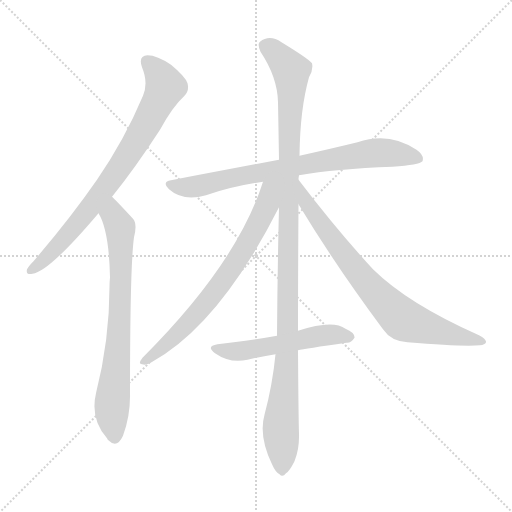
t = 0.00 s
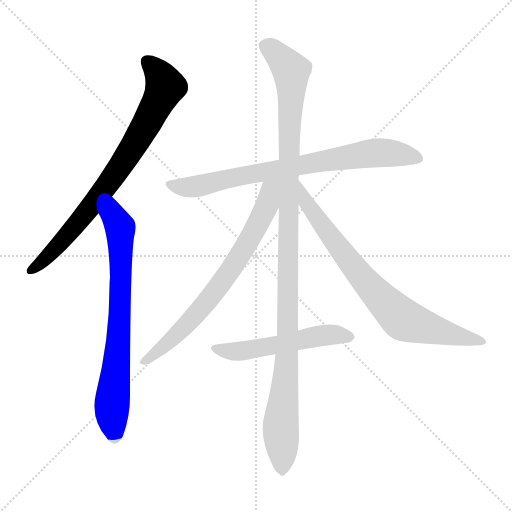
t = 1.32 s
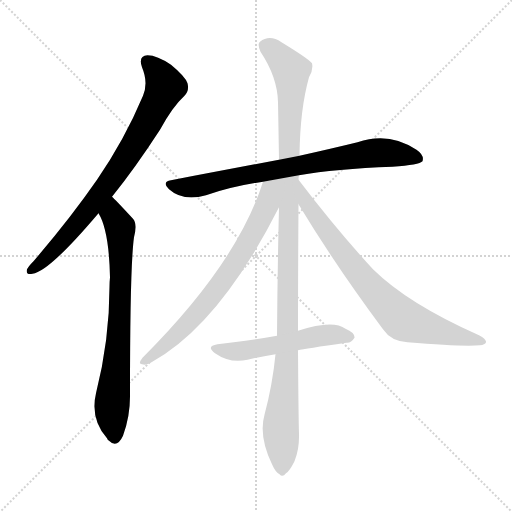
t = 2.64 s
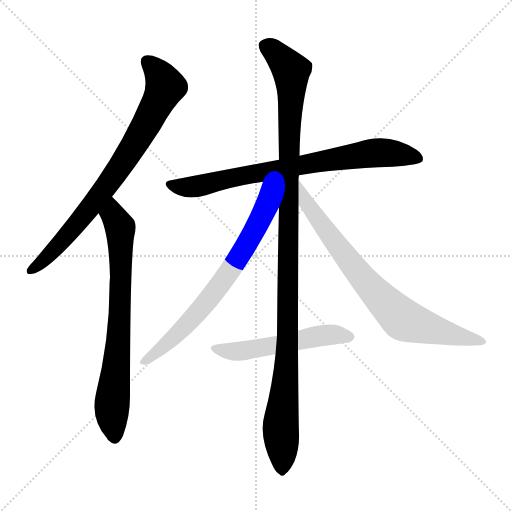
t = 3.97 s
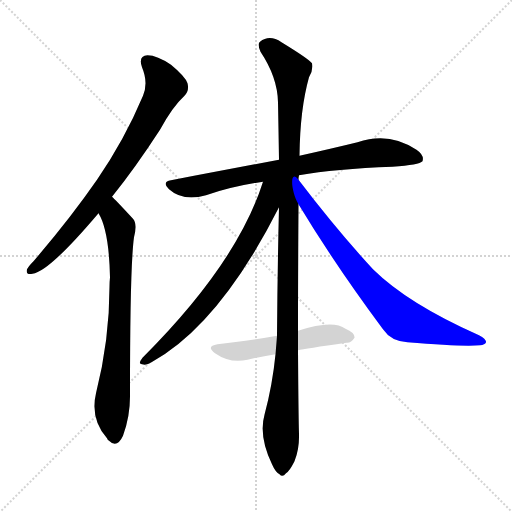
t = 5.29 s
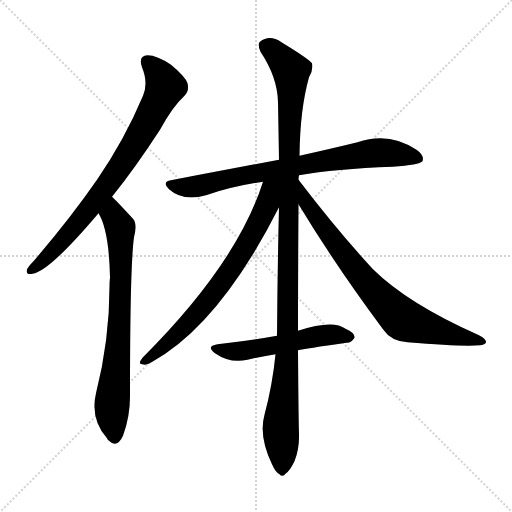
t = 6.61 s

The animated SVG that drew these frames (rendered in a browser with its animation timeline set to each time). Animation: 7 CSS @keyframes rules; one cycle of 6.61 s.

<svg version="1.1" viewBox="0 0 1024 1024" xmlns="http://www.w3.org/2000/svg">
  <g stroke="lightgray" stroke-dasharray="1,1" stroke-width="1" transform="scale(4, 4)">
    <line x1="0" y1="0" x2="256" y2="256"></line>
    <line x1="256" y1="0" x2="0" y2="256"></line>
    <line x1="128" y1="0" x2="128" y2="256"></line>
    <line x1="0" y1="128" x2="256" y2="128"></line>
  </g>
<g transform="scale(1, -1) translate(0, -900)">
   <style type="text/css">
    @keyframes keyframes0 {
      from {
       stroke: blue;
       stroke-dashoffset: 773;
       stroke-width: 128;
       }
       72% {
       animation-timing-function: step-end;
       stroke: blue;
       stroke-dashoffset: 0;
       stroke-width: 128;
       }
       to {
       stroke: black;
       stroke-width: 1024;
       }
       }
       #make-me-a-hanzi-animation-0 {
         animation: keyframes0 0.879069s both;
         animation-delay: 0.000000s;
         animation-timing-function: linear;
       }
    @keyframes keyframes1 {
      from {
       stroke: blue;
       stroke-dashoffset: 732;
       stroke-width: 128;
       }
       70% {
       animation-timing-function: step-end;
       stroke: blue;
       stroke-dashoffset: 0;
       stroke-width: 128;
       }
       to {
       stroke: black;
       stroke-width: 1024;
       }
       }
       #make-me-a-hanzi-animation-1 {
         animation: keyframes1 0.845703s both;
         animation-delay: 0.879069s;
         animation-timing-function: linear;
       }
    @keyframes keyframes2 {
      from {
       stroke: blue;
       stroke-dashoffset: 762;
       stroke-width: 128;
       }
       71% {
       animation-timing-function: step-end;
       stroke: blue;
       stroke-dashoffset: 0;
       stroke-width: 128;
       }
       to {
       stroke: black;
       stroke-width: 1024;
       }
       }
       #make-me-a-hanzi-animation-2 {
         animation: keyframes2 0.870117s both;
         animation-delay: 1.724772s;
         animation-timing-function: linear;
       }
    @keyframes keyframes3 {
      from {
       stroke: blue;
       stroke-dashoffset: 1119;
       stroke-width: 128;
       }
       78% {
       animation-timing-function: step-end;
       stroke: blue;
       stroke-dashoffset: 0;
       stroke-width: 128;
       }
       to {
       stroke: black;
       stroke-width: 1024;
       }
       }
       #make-me-a-hanzi-animation-3 {
         animation: keyframes3 1.160645s both;
         animation-delay: 2.594889s;
         animation-timing-function: linear;
       }
    @keyframes keyframes4 {
      from {
       stroke: blue;
       stroke-dashoffset: 709;
       stroke-width: 128;
       }
       70% {
       animation-timing-function: step-end;
       stroke: blue;
       stroke-dashoffset: 0;
       stroke-width: 128;
       }
       to {
       stroke: black;
       stroke-width: 1024;
       }
       }
       #make-me-a-hanzi-animation-4 {
         animation: keyframes4 0.826986s both;
         animation-delay: 3.755534s;
         animation-timing-function: linear;
       }
    @keyframes keyframes5 {
      from {
       stroke: blue;
       stroke-dashoffset: 755;
       stroke-width: 128;
       }
       71% {
       animation-timing-function: step-end;
       stroke: blue;
       stroke-dashoffset: 0;
       stroke-width: 128;
       }
       to {
       stroke: black;
       stroke-width: 1024;
       }
       }
       #make-me-a-hanzi-animation-5 {
         animation: keyframes5 0.864421s both;
         animation-delay: 4.582520s;
         animation-timing-function: linear;
       }
    @keyframes keyframes6 {
      from {
       stroke: blue;
       stroke-dashoffset: 528;
       stroke-width: 128;
       }
       63% {
       animation-timing-function: step-end;
       stroke: blue;
       stroke-dashoffset: 0;
       stroke-width: 128;
       }
       to {
       stroke: black;
       stroke-width: 1024;
       }
       }
       #make-me-a-hanzi-animation-6 {
         animation: keyframes6 0.679688s both;
         animation-delay: 5.446940s;
         animation-timing-function: linear;
       }
</style>
<path d="M 224.0 506.5 Q 270.0 563.5 320.0 640.5 Q 345.0 686.5 369.0 708.5 Q 379.0 718.5 375.0 733.5 Q 371.0 746.5 342.0 770.5 Q 314.0 789.5 295.0 789.5 Q 276.0 788.5 284.0 765.5 Q 297.0 734.5 286.0 708.5 Q 249.0 620.5 194.0 540.5 Q 140.0 462.5 67.0 377.5 Q 57.0 367.5 54.0 361.5 Q 51.0 349.5 65.0 352.5 Q 98.0 356.5 197.0 473.5 L 224.0 506.5 Z" fill="lightgray"></path> 
<path d="M 197.0 473.5 Q 218.0 439.5 220.0 345.5 Q 219.0 336.5 219.0 326.5 Q 219.0 220.5 192.0 113.5 Q 180.0 62.5 214.0 23.5 Q 215.0 20.5 218.0 18.5 Q 234.0 2.5 246.0 28.5 Q 261.0 68.5 260.0 113.5 Q 260.0 368.5 268.0 425.5 Q 275.0 452.5 266.0 462.5 Q 229.0 502.5 224.0 506.5 C 203.0 527.5 184.0 500.5 197.0 473.5 Z" fill="lightgray"></path> 
<path d="M 598.0 549.5 Q 671.0 562.5 785.0 566.5 Q 839.0 570.5 845.0 577.5 Q 849.0 589.5 833.0 600.5 Q 778.0 637.5 715.0 615.5 Q 666.0 603.5 599.0 588.5 L 558.0 580.5 Q 458.0 561.5 342.0 539.5 Q 323.0 536.5 338.0 521.5 Q 366.0 496.5 412.0 509.5 Q 464.0 527.5 526.0 536.5 L 598.0 549.5 Z" fill="lightgray"></path> 
<path d="M 596.0 238.5 Q 596.0 341.5 597.0 491.5 L 597.0 540.5 Q 597.0 544.5 598.0 549.5 L 599.0 588.5 Q 600.0 681.5 618.0 745.5 Q 627.0 760.5 624.0 773.5 Q 617.0 782.5 563.0 815.5 Q 539.0 831.5 520.0 816.5 Q 514.0 812.5 521.0 796.5 Q 555.0 745.5 556.0 695.5 Q 557.0 641.5 558.0 580.5 L 558.0 485.5 Q 555.0 364.5 554.0 228.5 L 551.0 191.5 Q 545.0 130.5 529.0 70.5 Q 517.0 28.5 544.0 -28.5 Q 551.0 -44.5 559.0 -48.5 Q 565.0 -55.5 572.0 -46.5 Q 579.0 -42.5 589.0 -22.5 Q 599.0 2.5 598.0 32.5 Q 597.0 60.5 596.0 199.5 L 596.0 238.5 Z" fill="lightgray"></path> 
<path d="M 526.0 536.5 Q 475.0 374.5 285.0 184.5 Q 275.0 171.5 284.0 171.5 Q 293.0 168.5 303.0 175.5 Q 439.0 250.5 558.0 485.5 C 594.0 556.5 540.0 579.5 526.0 536.5 Z" fill="lightgray"></path> 
<path d="M 597.0 491.5 Q 670.0 370.5 766.0 241.5 Q 782.0 217.5 815.0 215.5 Q 924.0 206.5 960.0 209.5 Q 970.0 210.5 972.0 215.5 Q 973.0 221.5 958.0 229.5 Q 816.0 292.5 746.0 361.5 Q 674.0 439.5 597.0 540.5 C 579.0 564.5 581.0 517.5 597.0 491.5 Z" fill="lightgray"></path> 
<path d="M 596.0 199.5 Q 609.0 202.5 693.0 214.5 Q 702.0 213.5 709.0 224.5 Q 710.0 234.5 691.0 242.5 Q 666.0 261.5 596.0 238.5 L 554.0 228.5 Q 521.0 222.5 491.0 218.5 Q 464.0 215.5 435.0 211.5 Q 411.0 207.5 430.0 193.5 Q 460.0 172.5 495.0 180.5 Q 520.0 186.5 551.0 191.5 L 596.0 199.5 Z" fill="lightgray"></path> 
      <clipPath id="make-me-a-hanzi-clip-0">
      <path d="M 224.0 506.5 Q 270.0 563.5 320.0 640.5 Q 345.0 686.5 369.0 708.5 Q 379.0 718.5 375.0 733.5 Q 371.0 746.5 342.0 770.5 Q 314.0 789.5 295.0 789.5 Q 276.0 788.5 284.0 765.5 Q 297.0 734.5 286.0 708.5 Q 249.0 620.5 194.0 540.5 Q 140.0 462.5 67.0 377.5 Q 57.0 367.5 54.0 361.5 Q 51.0 349.5 65.0 352.5 Q 98.0 356.5 197.0 473.5 L 224.0 506.5 Z" fill="lightgray"></path>
      </clipPath>
      <path clip-path="url(#make-me-a-hanzi-clip-0)" d="M 295.0 775.5 L 312.0 760.5 L 330.0 725.5 L 292.0 649.5 L 175.0 476.5 L 100.0 391.5 L 63.0 360.5 " fill="none" id="make-me-a-hanzi-animation-0" stroke-dasharray="645 1290" stroke-linecap="round"></path>

      <clipPath id="make-me-a-hanzi-clip-1">
      <path d="M 197.0 473.5 Q 218.0 439.5 220.0 345.5 Q 219.0 336.5 219.0 326.5 Q 219.0 220.5 192.0 113.5 Q 180.0 62.5 214.0 23.5 Q 215.0 20.5 218.0 18.5 Q 234.0 2.5 246.0 28.5 Q 261.0 68.5 260.0 113.5 Q 260.0 368.5 268.0 425.5 Q 275.0 452.5 266.0 462.5 Q 229.0 502.5 224.0 506.5 C 203.0 527.5 184.0 500.5 197.0 473.5 Z" fill="lightgray"></path>
      </clipPath>
      <path clip-path="url(#make-me-a-hanzi-clip-1)" d="M 222.0 499.5 L 226.0 469.5 L 241.0 438.5 L 241.0 294.5 L 224.0 88.5 L 230.0 28.5 " fill="none" id="make-me-a-hanzi-animation-1" stroke-dasharray="604 1208" stroke-linecap="round"></path>

      <clipPath id="make-me-a-hanzi-clip-2">
      <path d="M 598.0 549.5 Q 671.0 562.5 785.0 566.5 Q 839.0 570.5 845.0 577.5 Q 849.0 589.5 833.0 600.5 Q 778.0 637.5 715.0 615.5 Q 666.0 603.5 599.0 588.5 L 558.0 580.5 Q 458.0 561.5 342.0 539.5 Q 323.0 536.5 338.0 521.5 Q 366.0 496.5 412.0 509.5 Q 464.0 527.5 526.0 536.5 L 598.0 549.5 Z" fill="lightgray"></path>
      </clipPath>
      <path clip-path="url(#make-me-a-hanzi-clip-2)" d="M 340.0 530.5 L 399.0 527.5 L 510.0 553.5 L 730.0 592.5 L 790.0 593.5 L 838.0 582.5 " fill="none" id="make-me-a-hanzi-animation-2" stroke-dasharray="634 1268" stroke-linecap="round"></path>

      <clipPath id="make-me-a-hanzi-clip-3">
      <path d="M 596.0 238.5 Q 596.0 341.5 597.0 491.5 L 597.0 540.5 Q 597.0 544.5 598.0 549.5 L 599.0 588.5 Q 600.0 681.5 618.0 745.5 Q 627.0 760.5 624.0 773.5 Q 617.0 782.5 563.0 815.5 Q 539.0 831.5 520.0 816.5 Q 514.0 812.5 521.0 796.5 Q 555.0 745.5 556.0 695.5 Q 557.0 641.5 558.0 580.5 L 558.0 485.5 Q 555.0 364.5 554.0 228.5 L 551.0 191.5 Q 545.0 130.5 529.0 70.5 Q 517.0 28.5 544.0 -28.5 Q 551.0 -44.5 559.0 -48.5 Q 565.0 -55.5 572.0 -46.5 Q 579.0 -42.5 589.0 -22.5 Q 599.0 2.5 598.0 32.5 Q 597.0 60.5 596.0 199.5 L 596.0 238.5 Z" fill="lightgray"></path>
      </clipPath>
      <path clip-path="url(#make-me-a-hanzi-clip-3)" d="M 533.0 807.5 L 573.0 770.5 L 583.0 747.5 L 575.0 187.5 L 561.0 48.5 L 564.0 -35.5 " fill="none" id="make-me-a-hanzi-animation-3" stroke-dasharray="991 1982" stroke-linecap="round"></path>

      <clipPath id="make-me-a-hanzi-clip-4">
      <path d="M 526.0 536.5 Q 475.0 374.5 285.0 184.5 Q 275.0 171.5 284.0 171.5 Q 293.0 168.5 303.0 175.5 Q 439.0 250.5 558.0 485.5 C 594.0 556.5 540.0 579.5 526.0 536.5 Z" fill="lightgray"></path>
      </clipPath>
      <path clip-path="url(#make-me-a-hanzi-clip-4)" d="M 554.0 535.5 L 540.0 520.5 L 535.0 492.5 L 517.0 451.5 L 443.0 333.5 L 350.0 226.5 L 289.0 177.5 " fill="none" id="make-me-a-hanzi-animation-4" stroke-dasharray="581 1162" stroke-linecap="round"></path>

      <clipPath id="make-me-a-hanzi-clip-5">
      <path d="M 597.0 491.5 Q 670.0 370.5 766.0 241.5 Q 782.0 217.5 815.0 215.5 Q 924.0 206.5 960.0 209.5 Q 970.0 210.5 972.0 215.5 Q 973.0 221.5 958.0 229.5 Q 816.0 292.5 746.0 361.5 Q 674.0 439.5 597.0 540.5 C 579.0 564.5 581.0 517.5 597.0 491.5 Z" fill="lightgray"></path>
      </clipPath>
      <path clip-path="url(#make-me-a-hanzi-clip-5)" d="M 602.0 522.5 L 613.0 492.5 L 695.0 381.5 L 746.0 319.5 L 808.0 259.5 L 964.0 215.5 " fill="none" id="make-me-a-hanzi-animation-5" stroke-dasharray="627 1254" stroke-linecap="round"></path>

      <clipPath id="make-me-a-hanzi-clip-6">
      <path d="M 596.0 199.5 Q 609.0 202.5 693.0 214.5 Q 702.0 213.5 709.0 224.5 Q 710.0 234.5 691.0 242.5 Q 666.0 261.5 596.0 238.5 L 554.0 228.5 Q 521.0 222.5 491.0 218.5 Q 464.0 215.5 435.0 211.5 Q 411.0 207.5 430.0 193.5 Q 460.0 172.5 495.0 180.5 Q 520.0 186.5 551.0 191.5 L 596.0 199.5 Z" fill="lightgray"></path>
      </clipPath>
      <path clip-path="url(#make-me-a-hanzi-clip-6)" d="M 431.0 202.5 L 465.0 196.5 L 648.0 230.5 L 699.0 226.5 " fill="none" id="make-me-a-hanzi-animation-6" stroke-dasharray="400 800" stroke-linecap="round"></path>

</g>
</svg>
